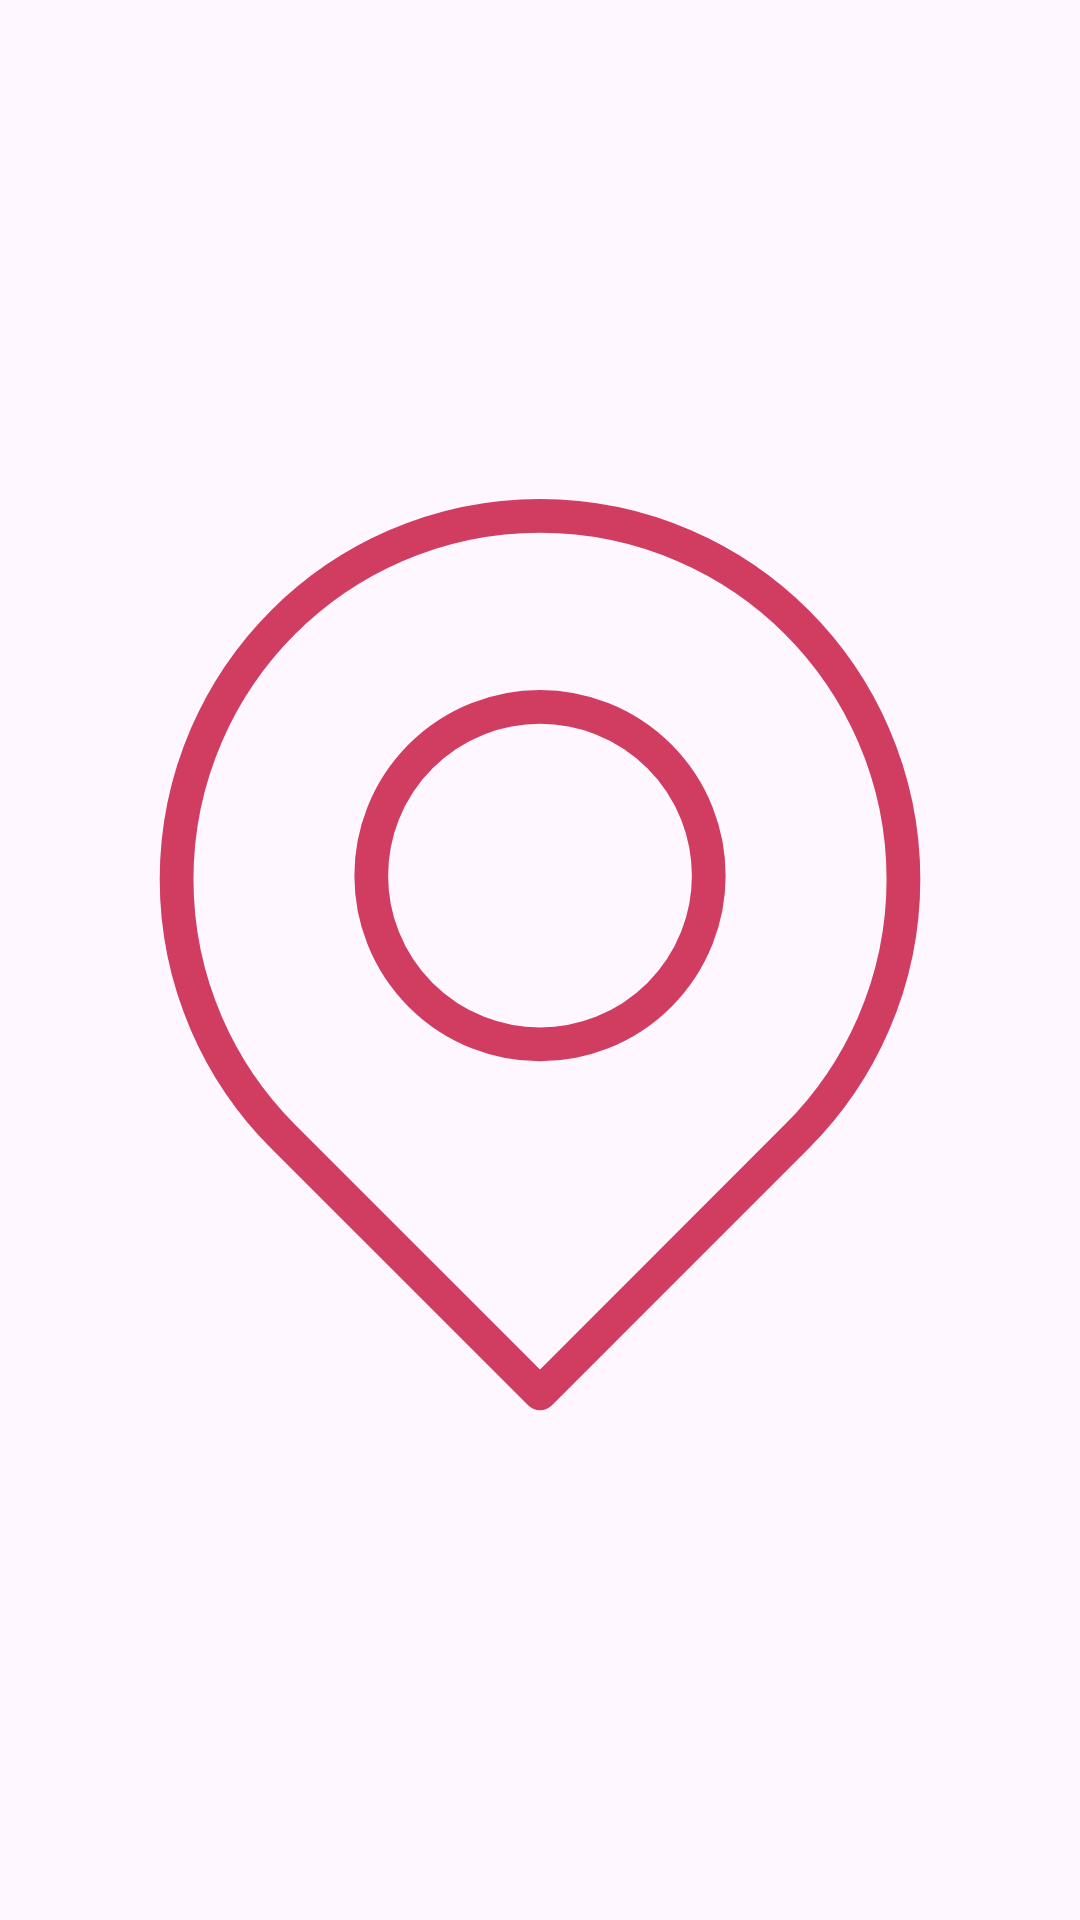

This screen was rendered from an Android layout file. Write that file and the resources it references.
<!-- AndroidManifest.xml: application theme Theme.TogetherPet -->
<!-- res/layout/map_pin.xml -->
<?xml version="1.0" encoding="utf-8"?>
<androidx.constraintlayout.widget.ConstraintLayout xmlns:android="http://schemas.android.com/apk/res/android"
    xmlns:app="http://schemas.android.com/apk/res-auto"
    android:layout_width="wrap_content"
    android:layout_height="wrap_content">

    <ImageView
        android:layout_width="match_parent"
        android:layout_height="match_parent"
        android:src="@drawable/map_pin"
        app:layout_constraintBottom_toBottomOf="parent"
        app:layout_constraintEnd_toEndOf="parent"
        app:layout_constraintStart_toStartOf="parent"
        app:layout_constraintTop_toTopOf="parent" />

</androidx.constraintlayout.widget.ConstraintLayout>
<!-- resources referenced by this layout -->
<resources>
  <!-- drawable map_pin (drawable) -->
  <vector xmlns:android="http://schemas.android.com/apk/res/android" android:height="20dp" android:viewportHeight="64" android:viewportWidth="64" android:width="20dp">
        
      <path android:fillColor="#00000000" android:pathData="M16.771,11.994l0,0A21.54,21.54 89.99,0 1,47.226 11.982l0,0A21.54,21.54 89.99,0 1,47.231 42.444L32.003,57.678a0,0 0,0 1,0 0L16.769,42.449A21.54,21.54 89.99,0 1,16.771 11.994Z" android:strokeColor="#d13d61" android:strokeLineCap="round" android:strokeLineJoin="round" android:strokeWidth="2"/>
        
      <path android:fillColor="#00000000" android:pathData="M32,27m-10,0a10,10 0,1 1,20 0a10,10 0,1 1,-20 0" android:strokeColor="#d13d61" android:strokeLineCap="round" android:strokeLineJoin="round" android:strokeWidth="2"/>
      
  </vector>
  <style name="Theme.TogetherPet" parent="Base.Theme.TogetherPet" />
  <style name="Base.Theme.TogetherPet" parent="Theme.Material3.DayNight.NoActionBar">
          
          
      </style>
</resources>
